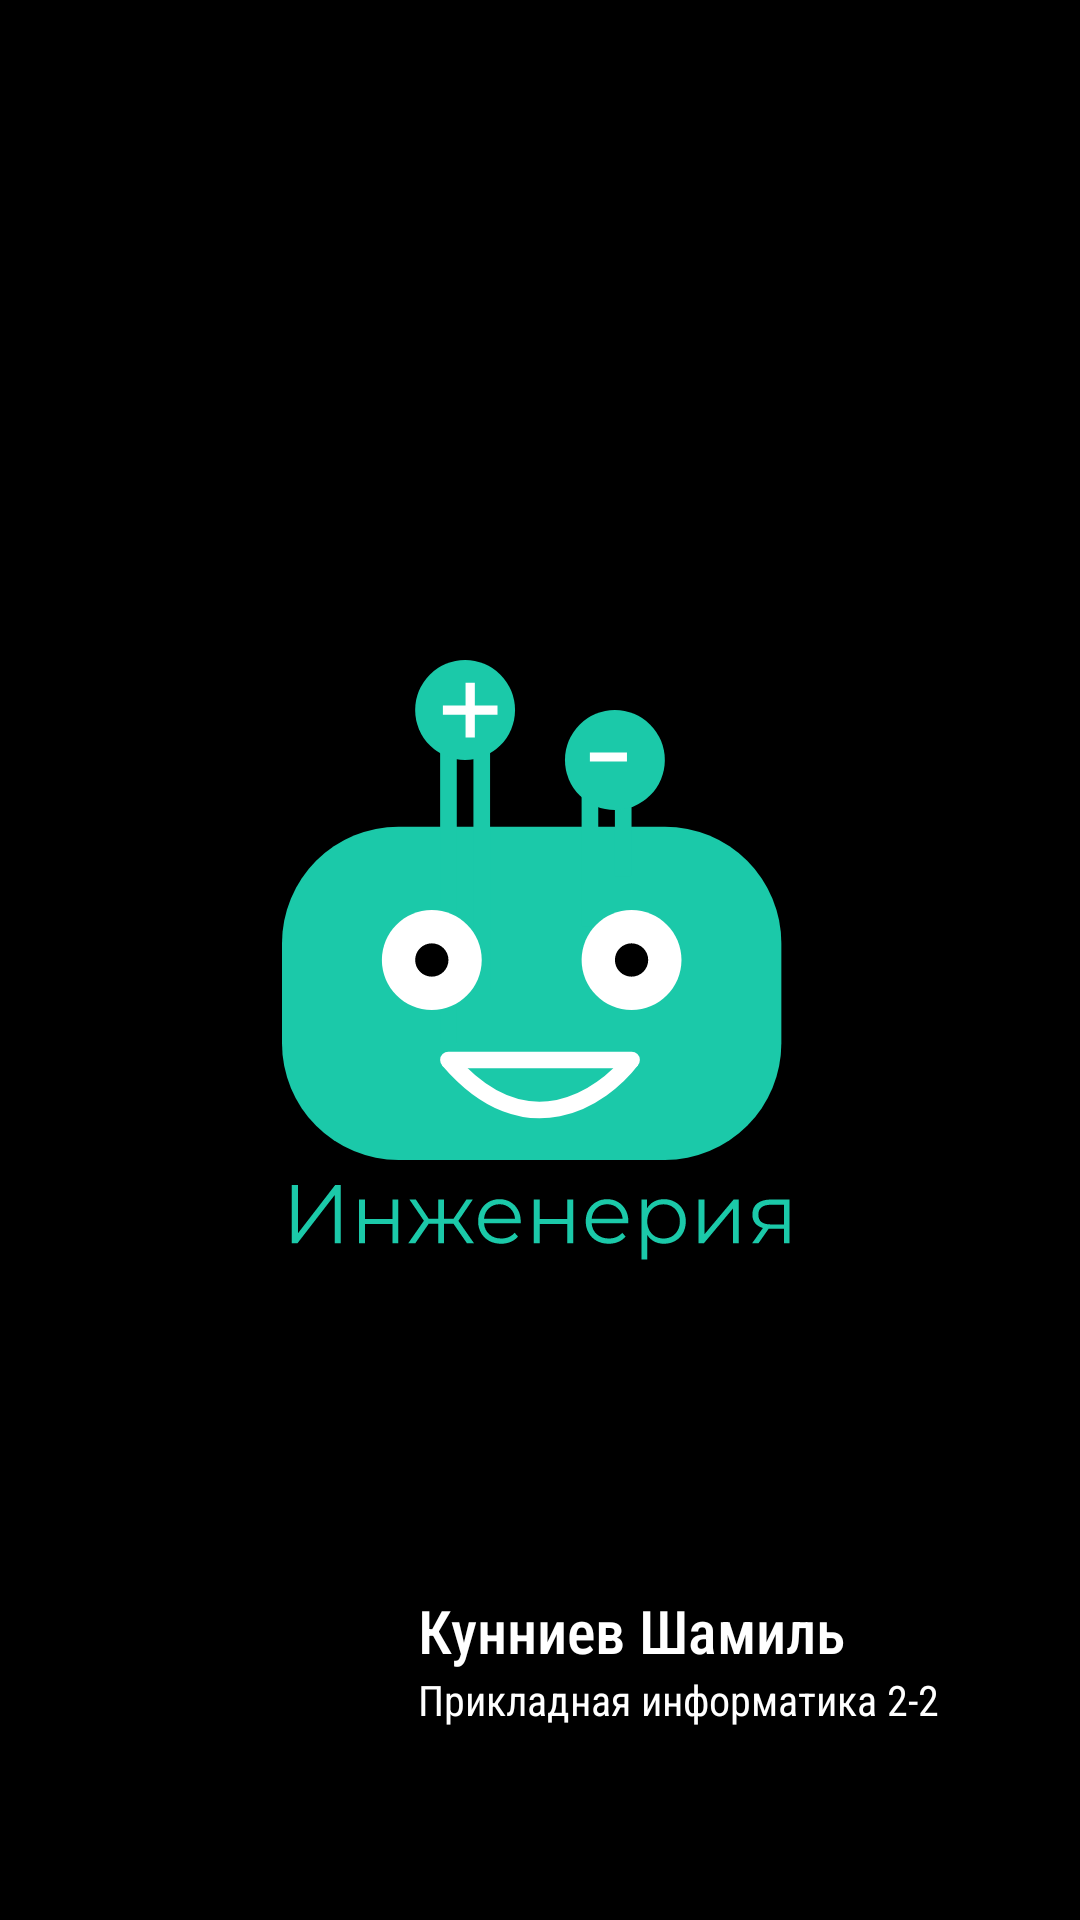

This screen was rendered from an Android layout file. Write that file and the resources it references.
<!-- AndroidManifest.xml: activity theme Theme.SplashScreen -->
<!-- res/layout/activity_splash.xml -->
<?xml version="1.0" encoding="utf-8"?>
<androidx.constraintlayout.widget.ConstraintLayout xmlns:android="http://schemas.android.com/apk/res/android"
    xmlns:app="http://schemas.android.com/apk/res-auto"
    xmlns:tools="http://schemas.android.com/tools"
    android:layout_width="match_parent"
    android:layout_height="match_parent"
    tools:context=".ui.SplashActivity"
    android:background="@color/black">

    <ImageView
        android:layout_width="200dp"
        android:layout_height="200dp"
        android:src="@drawable/ic_green_boy"
        app:layout_constraintBottom_toBottomOf="parent"
        app:layout_constraintEnd_toEndOf="parent"
        app:layout_constraintStart_toStartOf="parent"
        app:layout_constraintTop_toTopOf="parent" />

    <TextView
        android:id="@+id/textView"
        android:layout_width="wrap_content"
        android:layout_height="wrap_content"
        android:fontFamily="sans-serif-condensed-medium"
        android:text="Кунниев Шамиль"
        android:textSize="20sp"
        android:textColor="@color/white"
        app:layout_constraintBottom_toTopOf="@+id/textView2"
        app:layout_constraintEnd_toEndOf="parent"
        app:layout_constraintHorizontal_bias="0.64"
        app:layout_constraintStart_toStartOf="parent" />

    <TextView
        android:id="@+id/textView2"
        android:layout_width="wrap_content"
        android:layout_height="wrap_content"
        android:layout_marginBottom="64dp"
        android:fontFamily="sans-serif-condensed"
        android:text="Прикладная информатика 2-2"
        android:textColor="@color/white"
        app:layout_constraintBottom_toBottomOf="parent"
        app:layout_constraintStart_toStartOf="@+id/textView" />

</androidx.constraintlayout.widget.ConstraintLayout>
<!-- resources referenced by this layout -->
<resources>
  <!-- drawable ic_green_boy: vector/xml drawable (drawable, 6192 chars, omitted) -->
  <style name="Theme.SplashScreen" parent="Theme.MaterialComponents.DayNight.NoActionBar">
          <item name="android:statusBarColor" tools:targetApi="l">?attr/colorOnPrimary</item>
          <item name="android:windowBackground">#DD000000</item>
          <item name="android:windowTranslucentStatus">true</item>
          <item name="android:windowTranslucentNavigation">true</item>
          
      </style>
  <!-- not gathered from this repository: default colours our renderer supplied (Android Studio template values) -->
  <color name="black">#FF000000</color>
  <color name="white">#FFFFFFFF</color>
</resources>
